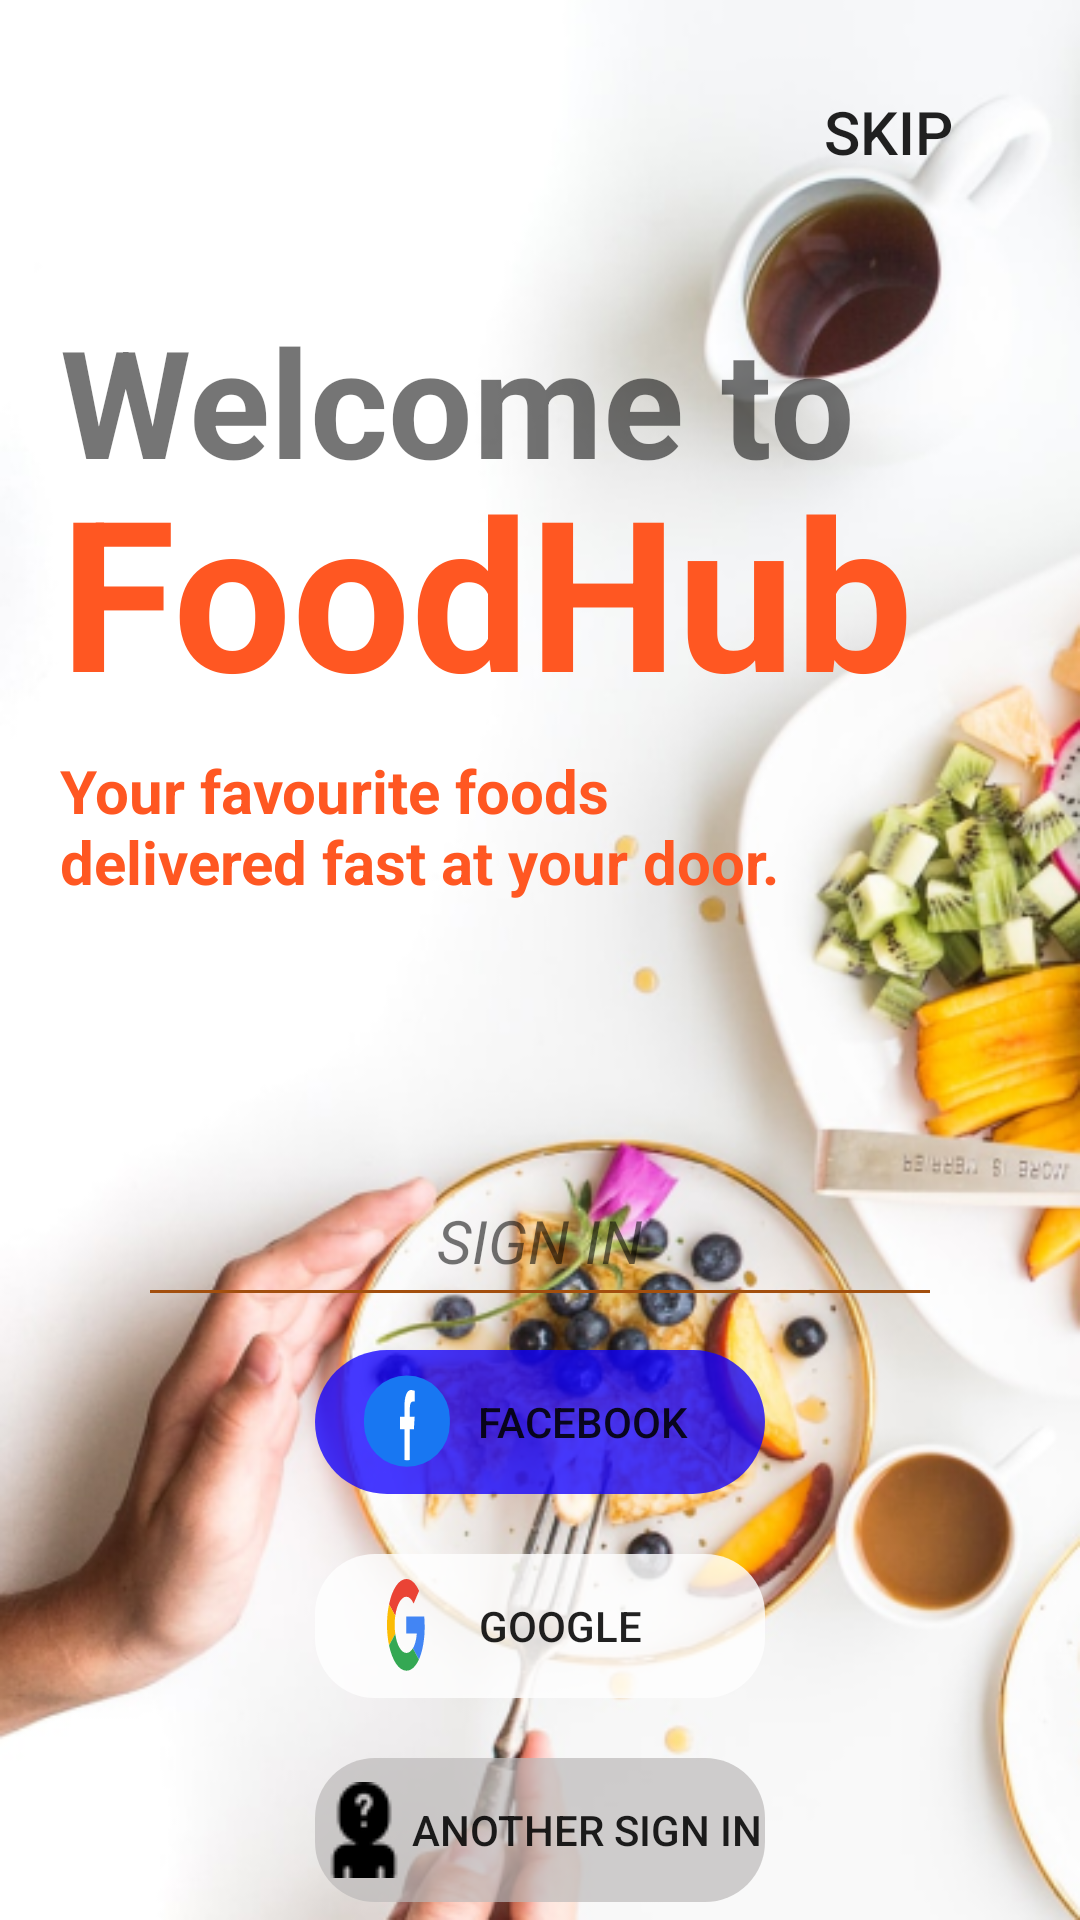

This screen was rendered from an Android layout file. Write that file and the resources it references.
<!-- AndroidManifest.xml: application theme Theme.FoodDelivery -->
<!-- res/layout/fragment_welcome.xml -->
<?xml version="1.0" encoding="utf-8"?>
<layout xmlns:android="http://schemas.android.com/apk/res/android">

    <data>

    </data>

    <RelativeLayout
        android:layout_width="match_parent"
        android:layout_height="match_parent"
        android:background="@drawable/background">

        <View
            android:layout_width="293dp"
            android:layout_height="1dp"
            android:layout_alignParentLeft="true"
            android:layout_alignParentTop="true"
            android:layout_alignParentRight="true"
            android:layout_centerHorizontal="true"
            android:layout_marginHorizontal="50dp"
            android:background="@color/Linecolor"
            android:layout_marginTop="430dp"></View>

        <TextView
            android:id="@+id/signin"
            android:text="@string/signin"
            android:textSize="20sp"
            android:textStyle="italic"
            android:textAllCaps="true"
            android:layout_width="wrap_content"
            android:layout_height="wrap_content"
            android:layout_centerHorizontal="true"
            android:layout_marginTop="400dp">

        </TextView>

        <LinearLayout
            android:id="@+id/signinarea"
            android:layout_width="wrap_content"

            android:layout_height="wrap_content"
            android:orientation="vertical"
            android:layout_centerHorizontal="true"
            android:layout_marginTop="450dp"
            android:layout_marginHorizontal="50dp">

            <LinearLayout
                android:id="@+id/fbsignin"
                android:layout_width="150dp"

                android:layout_height="wrap_content"
                android:orientation="horizontal"
                android:background="@drawable/fbsignin"
                android:gravity="center">

                <ImageView
                    android:layout_width="wrap_content"
                    android:layout_height="wrap_content"
                    android:background="@drawable/fb"></ImageView>

                <Button
                    android:id="@+id/customfbbtn"
                    android:layout_width="wrap_content"
                    android:layout_height="wrap_content"
                    android:text="facebook"
                    android:background="@drawable/custombutton">

                </Button>
            </LinearLayout>

            <LinearLayout
                android:id="@+id/ggsignin"
                android:layout_width="150dp"
                android:layout_marginTop="20dp"
                android:layout_height="wrap_content"
                android:orientation="horizontal"
                android:background="@drawable/customggsignin"
                android:gravity="center">

                <ImageView
                    android:layout_width="wrap_content"
                    android:layout_height="wrap_content"
                    android:background="@drawable/gg"></ImageView>

                <Button
                    android:id="@+id/customgooglebtn"
                    android:layout_width="wrap_content"
                    android:layout_height="wrap_content"
                    android:text="Google"
                    android:background="@drawable/customggbutton">

                </Button>
            </LinearLayout>

            <LinearLayout
                android:id="@+id/anothersignin"
                android:layout_width="150dp"
                android:layout_marginTop="20dp"
                android:layout_height="wrap_content"
                android:orientation="horizontal"
                android:background="@drawable/anothersignin"
                android:gravity="center">

                <ImageView
                    android:layout_width="wrap_content"
                    android:layout_height="wrap_content"
                    android:background="@drawable/mistery"></ImageView>

                <Button
                    android:id="@+id/customanotherbtn"
                    android:layout_width="wrap_content"
                    android:layout_height="wrap_content"
                    android:text="Another sign in"
                    android:background="@drawable/customggbutton">

                </Button>
            </LinearLayout>

        </LinearLayout>

        <Button
            android:id="@+id/skipbtn"
            android:layout_width="wrap_content"
            android:layout_height="wrap_content"
            android:layout_alignParentTop="true"
            android:layout_alignParentRight="true"
            android:layout_marginTop="20dp"
            android:layout_marginRight="20dp"
            android:background="@drawable/skip"
            android:text="skip"
            android:textSize="20dp" />

        <TextView
            android:layout_width="wrap_content"
            android:layout_height="wrap_content"
            android:layout_alignParentLeft="true"
            android:layout_alignParentTop="true"
            android:layout_marginLeft="20dp"
            android:layout_marginTop="100dp"
            android:text="@string/welcometo"
            android:textSize="50dp"
            android:textStyle="bold" />

        <TextView
            android:layout_width="wrap_content"
            android:layout_height="wrap_content"
            android:layout_alignParentLeft="true"
            android:layout_alignParentTop="true"
            android:text="@string/foodhub"
            android:textSize="70dp"
            android:layout_marginTop="150dp"
            android:textStyle="bold"
            android:textColor="#FF5722"
            android:layout_marginLeft="20dp" />

        <TextView
            android:layout_width="wrap_content"
            android:layout_height="wrap_content"
            android:layout_alignParentLeft="true"
            android:layout_alignParentTop="true"
            android:text="Your favourite foods delivered fast at your door. "
            android:textSize="20dp"
            android:layout_marginTop="250dp"
            android:layout_marginRight="100dp"
            android:textStyle="bold"
            android:textColor="#FF5722"
            android:layout_marginLeft="20dp" />


    </RelativeLayout>
</layout>
<!-- resources referenced by this layout -->
<resources>
  <color name="Linecolor">#A34F0E</color>
  <!-- drawable anothersignin (drawable) -->
  <?xml version="1.0" encoding="utf-8"?>
  <shape xmlns:android="http://schemas.android.com/apk/res/android" android:shape="rectangle">
      <solid android:color="#B2BCB9B9"/>
      <corners android:radius="20dp"/>
  </shape>
  <!-- drawable customggsignin (drawable) -->
  <?xml version="1.0" encoding="utf-8"?>
  <shape xmlns:android="http://schemas.android.com/apk/res/android">
      <corners android:radius="20dp"/>
      <solid android:color="#CEFFFFFF"/>
  </shape>
  <!-- drawable fb (drawable) -->
  <vector xmlns:android="http://schemas.android.com/apk/res/android"
      android:width="29dp"
      android:height="31dp"
      android:viewportWidth="29"
      android:viewportHeight="31">
    <path
        android:pathData="M14.31,0.188L14.31,0.188A14.31,14.31 0,0 1,28.62 14.498L28.62,16.31A14.31,14.31 0,0 1,14.31 30.62L14.31,30.62A14.31,14.31 0,0 1,0 16.31L0,14.498A14.31,14.31 0,0 1,14.31 0.188z"
        android:fillColor="#1877F2"/>
    <path
        android:pathData="M16.6314,18.0935L16.8882,13.8812H15.2815V11.1487C15.2815,9.995 15.5055,8.8716 16.2251,8.8716H16.956V5.2848C16.5271,5.1104 16.0937,5.0153 15.6593,5C14.3355,5 13.471,7.0178 13.471,10.6696V13.8806H12V18.0935H13.471V28.2772C14.0709,28.5124 14.6816,28.5124 15.2815,28.2772V18.0935H16.6314Z"
        android:fillColor="#ffffff"/>
  </vector>
  <!-- drawable fbsignin (drawable) -->
  <?xml version="1.0" encoding="utf-8"?>
  <shape xmlns:android="http://schemas.android.com/apk/res/android" android:shape="rectangle">
      <corners android:radius="30dp"></corners>
      <solid android:color="#C61100FF"/>
  </shape>
  <!-- drawable skip (drawable) -->
  <?xml version="1.0" encoding="utf-8"?>
  <shape xmlns:android="http://schemas.android.com/apk/res/android">
      <solid android:color="#00FF2355"/>
  </shape>
  <string name="foodhub">FoodHub</string>
  <string name="signin">Sign In</string>
  <string name="welcometo">Welcome to</string>
  <style name="Theme.FoodDelivery" parent="Theme.AppCompat.DayNight.DarkActionBar">
          
          <item name="colorPrimary">@color/purple_500</item>
          <item name="colorPrimaryVariant">@color/purple_700</item>
          <item name="colorOnPrimary">@color/white</item>
          
          <item name="colorSecondary">@color/teal_200</item>
          <item name="colorSecondaryVariant">@color/teal_700</item>
          <item name="colorOnSecondary">@color/black</item>
          
          <item name="android:statusBarColor" tools:targetApi="l">?attr/colorPrimaryVariant</item>
          
      </style>
  <color name="purple_500">#FF6200EE</color>
  <color name="purple_700">#FF3700B3</color>
  <color name="white">#FFFFFFFF</color>
  <color name="teal_200">#FF03DAC5</color>
  <color name="teal_700">#FF018786</color>
  <color name="black">#FF000000</color>
</resources>
